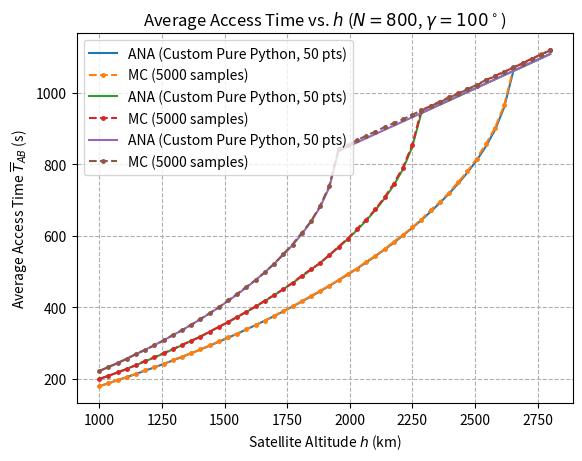

Generate this figure with matplotlib:
import numpy as np
import matplotlib.pyplot as plt
import warnings
import pandas as pd

# --- 1. 物理常量和系统参数 ---
G = 6.67430e-11
M_earth = 5.972e24
R = 6371.0e3  # Radius of Earth in meters (6371 km)


# --- 2. 核心几何函数 ---

def calculate_phi_max(h_km, gamma_deg):
    """计算最大访问角 phi_max (公式 1)"""
    h = h_km * 1000
    gamma_rad = np.radians(gamma_deg)
    try:
        sin_arg = (R + h) / R * np.sin(gamma_rad / 2)
        if sin_arg > 1:
            phi_max = np.arccos(R / (R + h))
        else:
            phi_max = np.arcsin(sin_arg) - gamma_rad / 2
        phi_max_h = np.arccos(R / (R + h))
        return min(phi_max, phi_max_h)
    except ValueError:
        # 当 h_km 过低时可能发生，确保返回地球视界角
        return np.arccos(R / (R + h))


# --- Z. 自定义双重积分器 (纯 Python实现，使用梯形法则) ---

def custom_dbl_integrate_pure_python(func, a, b, c, d, nx=1000, ny=1000):
    """
    使用纯 Python 实现的梯形法则近似计算双重定积分。
    I = integral_a^b [ integral_c^d f(y, x) dy ] dx
    """
    if nx < 2 or ny < 2:
        return 0.0

    # 1. 定义外层积分 (x) 步长和网格点
    x_step = (b - a) / (nx - 1)
    x_points = [a + i * x_step for i in range(nx)]

    # 2. 定义内层积分 (y) 步长和网格点
    y_step = (d - c) / (ny - 1)
    y_points = [c + j * y_step for j in range(ny)]

    I_y_list = []

    # --- 外层循环：迭代 x 点，计算 I_y(x) ---
    for x_i in x_points:
        inner_integral_sum = 0.0

        # 内层积分（梯形法则 for y）
        for j in range(1, ny):
            y_j = y_points[j]
            y_j_minus_1 = y_points[j - 1]

            f_j = func(y_j, x_i)
            f_j_minus_1 = func(y_j_minus_1, x_i)

            inner_integral_sum += (f_j + f_j_minus_1)

        I_y_i = inner_integral_sum * (y_step / 2.0)
        I_y_list.append(I_y_i)

    # --- 外层积分（梯形法则 for x） ---
    outer_integral_sum = 0.0

    for i in range(1, nx):
        outer_integral_sum += (I_y_list[i] + I_y_list[i - 1])

    final_result = outer_integral_sum * (x_step / 2.0)

    return final_result


# --- 3. 理论平均访问时间 $\overline{T}_{AB}$ (公式 12) ---

def calculate_average_T_AB_theory_custom_int(h_km, N, gamma_deg, nx=1000, ny=1000):
    """
    计算理论平均访问时间 T_AB_bar (公式 12)，使用自定义纯 Python 积分函数。
    """
    h = h_km * 1000  # 转换为米
    phi_max = calculate_phi_max(h_km, gamma_deg)

    # 预计算常数项
    T_factor = np.sqrt(((R + h) ** 3) / (G * M_earth))
    const_factor_corrected = T_factor * (1 / (2 * np.pi)) * (N / 2)

    # 被积函数 I(delta, phi)
    # func(inner_var, outer_var) -> func(delta, phi)
    def integrand(delta, phi):
        pdf_phi_0_term = np.sin(phi) * np.exp(-(N / 2) * (1 - np.cos(phi)))

        cos_theta_arg = (np.cos(phi_max) * np.cos(phi) +
                         np.sin(phi_max) * np.sin(phi) * np.cos(delta))

        cos_theta_arg = np.clip(cos_theta_arg, -1.0, 1.0)
        theta_val = np.arccos(cos_theta_arg)

        return pdf_phi_0_term * theta_val * const_factor_corrected

    # 积分限：phi 外部 (0 到 phi_max), delta 内部 (0 到 2*pi)
    result = custom_dbl_integrate_pure_python(integrand,
                                              a=0, b=phi_max,  # outer: phi
                                              c=0, d=2 * np.pi,  # inner: delta
                                              nx=nx, ny=ny)

    return result


# --- 4. 蒙特卡洛仿真核心函数 ---

def sample_phi_0(N_satellites, K_samples):
    """使用逆变换采样法从 f_phi_0(phi) 抽样 phi_0"""
    U = np.random.uniform(0, 1, K_samples)
    cos_phi = 1 + (2 / N_satellites) * np.log(1 - U)
    cos_phi = np.clip(cos_phi, -1.0, 1.0)
    phi_0_samples = np.arccos(cos_phi)
    return phi_0_samples


def monte_carlo_simulation(h_km, N_satellites, gamma_deg, K_samples):
    """执行蒙特卡洛仿真，返回 T_AB 的样本数组"""
    h = h_km * 1000
    phi_max = calculate_phi_max(h_km, gamma_deg)

    phi_0_samples = sample_phi_0(N_satellites, K_samples)
    delta_samples = np.random.uniform(0, 2 * np.pi, K_samples)

    # 计算中心角 theta (公式 5)
    cos_theta_arg = (np.cos(phi_max) * np.cos(phi_0_samples) +
                     np.sin(phi_max) * np.sin(phi_0_samples) * np.cos(delta_samples))
    cos_theta_arg = np.clip(cos_theta_arg, -1.0, 1.0)
    theta_samples = np.arccos(cos_theta_arg)

    # 计算访问时间 T_AB (公式 6)
    time_factor = np.sqrt(((R + h) ** 3) / (G * M_earth))
    T_AB_samples = time_factor * theta_samples

    return T_AB_samples


# --- 5. 绘图函数：复现图 4 (T_AB_bar vs. h) ---
# --- 绘图部分 ---
plt.figure()


def plot_average_T_AB_validation_varying_H(H_list, N_sat, gamma_deg, K_samples=500000, N_points=1000):
    """
    绘制不同卫星高度 h 下的平均访问时间 T_AB_bar 对比图
    """
    theory_means = []
    sim_means = []

    for h_km in H_list:
        # 1. 理论平均值 (自定义双重积分) - ANA
        print(f"Calculating ANA Average T_AB (Custom Pure Python) for h={h_km}km with {N_points}x{N_points} grid...")
        mean_theory = calculate_average_T_AB_theory_custom_int(h_km, N_sat, gamma_deg, nx=N_points, ny=N_points)
        theory_means.append(mean_theory)

        # 2. 蒙特卡洛平均值 (样本均值) - MC
        print(f"Running MC Simulation for h={h_km}km with {K_samples} samples...")
        T_AB_samples = monte_carlo_simulation(h_km, N_sat, gamma_deg, K_samples)
        mean_sim = np.mean(T_AB_samples)
        sim_means.append(mean_sim)
    plt.plot(H_list, theory_means, label=f'ANA (Custom Pure Python, {N_points} pts)')
    plt.plot(H_list, sim_means, label=f'MC ({K_samples} samples)', linestyle='--', markersize=5,
             marker='.')
    # 更改横轴为高度 h (km)
    plt.xlabel('Satellite Altitude $h$ (km)')
    # 纵轴为平均访问时间
    plt.ylabel(r'Average Access Time $\overline{T}_{AB}$ (s)')
    # 更改标题，固定参数为 N 和 gamma
    plt.title(fr'Average Access Time vs. $h$ ($N={N_sat}$, $\gamma={gamma_deg}^\circ$)')
    plt.legend()
    plt.grid(True, linestyle='--')

    # 打印结果表格
    print("\n--- 结果对比表 (横轴为高度 h) ---")
    print(fr"固定参数: N={N_sat}, $\gamma={gamma_deg}^\circ$")
    print(f"自定义积分点数: {N_points} x {N_points}")
    print("---------------------------------------")
    print(" h (km) | 理论平均值 (ANA) (s) | 仿真平均值 (MC) (s) ")
    print("---------------------------------------")
    for h_km, ana, mc in zip(H_list, theory_means, sim_means):
        print(f"{h_km:<6} | {ana:>20.4f} | {mc:>17.4f}")
    print("---------------------------------------")


# --- 6. 执行验证（复现图 4 参数 - 更改横轴为 H） ---

# 假设复现图 4 的参数：
H_list_fig4 = np.linspace(1000, 2800, 50)
N_sat_fig4 = 800  # 固定卫星总数 N
gamma_fig4 = 90  # 固定波束宽度 gamma (degrees)
K_sim = 5000  # 蒙特卡洛样本数
N_int_points = 50  # 自定义积分点数

# 运行平均访问时间验证
plot_average_T_AB_validation_varying_H(H_list_fig4, N_sat_fig4, gamma_fig4, K_sim, N_int_points)
plot_average_T_AB_validation_varying_H(H_list_fig4, N_sat_fig4, 95, K_sim, N_int_points)
plot_average_T_AB_validation_varying_H(H_list_fig4, N_sat_fig4, 100, K_sim, N_int_points)
plt.show()
